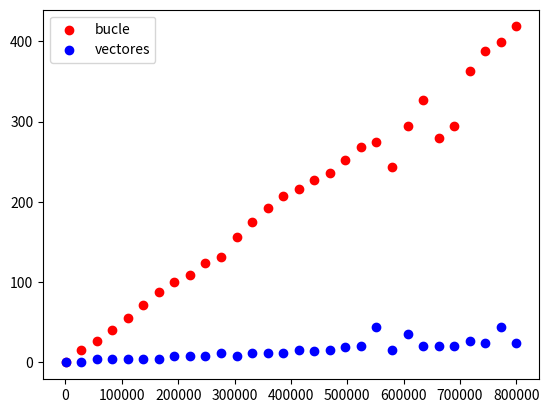

Python code for this plot: (Note: this script raises an exception after producing the figure.)
import numpy as np
from matplotlib import pyplot as plt
import scipy.integrate as integrate
import time
import random


def integra_mc_bucle(fun, a, b, num_puntos=10000):
    """
    Calculates the integral between a and b of a function by using the Monte Carlo method.
    This function does not use the numpy library so it is less eficient than the other version
    """
    tic = time.process_time()

    # We are trying to pick the highest value for the function, given the interval.
    M = -1
    for number in range(num_puntos):
        M = max(M, fun(random.uniform(a, b)))

    # Now, we generate random point inside the rectangle with area A = (b - a) * M
    Ndebajo = 0
    Ntotal = num_puntos
    for number in range(num_puntos):
        # We compare if the random points are under the function
        if random.uniform(0, M) < fun(random.uniform(a, b)):
            Ndebajo += 1

    # Finally, the formula to get an aproximate value
    I = (Ndebajo / Ntotal) * (b - a) * M

    toc = time.process_time()

    return {"time": 1000 * (toc - tic), "value": I}


def integra_mc_vectores(fun, a, b, num_puntos=10000):
    """ Calcula la integral entre a y b de una funcion dada utilizando el método de Monte Carlo,
    haciendo uso de la librería de numpy. Devuelve el tiempo que ha invertido en realizar la operación """

    tic = time.process_time()

    #  We are trying to pick the highest value for the function, given the interval.
    M = np.max(fun(np.random.uniform(a, b, num_puntos)))

    # Now, we generate random point inside the rectangle with area A = (b - a) * M
    ysr = np.random.uniform(0, M, num_puntos)  # y coordinates randomly generated
    ys_from_random_xs = fun(
        np.random.uniform(a, b, num_puntos)
    )  # f(x) where x is randomly generated

    # We compare if the random points are under the function
    ysfr_under_fun = ys_from_random_xs[ysr < ys_from_random_xs]

    Ntotal = num_puntos
    Ndebajo = len(ysfr_under_fun)

    # Finally, the formula to get an aproximate value
    I = (Ndebajo / Ntotal) * (b - a) * M

    toc = time.process_time()

    return {"time": 1000 * (toc - tic), "value": I}


def compara_tiempos():

    num_points = np.linspace(100, 800000, 30)

    times_loop = []
    times_vectors = []
    func = lambda x: x ** 2

    for points in num_points:
        times_loop.append(
            integra_mc_bucle(func, 10, 20, num_puntos=int(points))["time"]
        )
        times_vectors.append(
            integra_mc_vectores(func, 10, 20, num_puntos=int(points))["time"]
        )

    plt.figure()
    plt.scatter(num_points, times_loop, c="red", label="bucle")
    plt.scatter(num_points, times_vectors, c="blue", label="vectores")

    plt.legend()
    plt.savefig("practica-0/time.png")


compara_tiempos()

"""

def square(x):
    return x ** 2

print(
    "Usando bucles: {}".format(
        integra_mc_bucle(square, 10, 20, num_puntos=100000)["value"]
    )
)
print(
    "Usando numpy: {}".format(
        integra_mc_vectores(square, 10, 20, num_puntos=100000)["value"]
    )
)
print("Dato real: {}".format(integrate.quad(square, 10, 20)[0]))

"""
